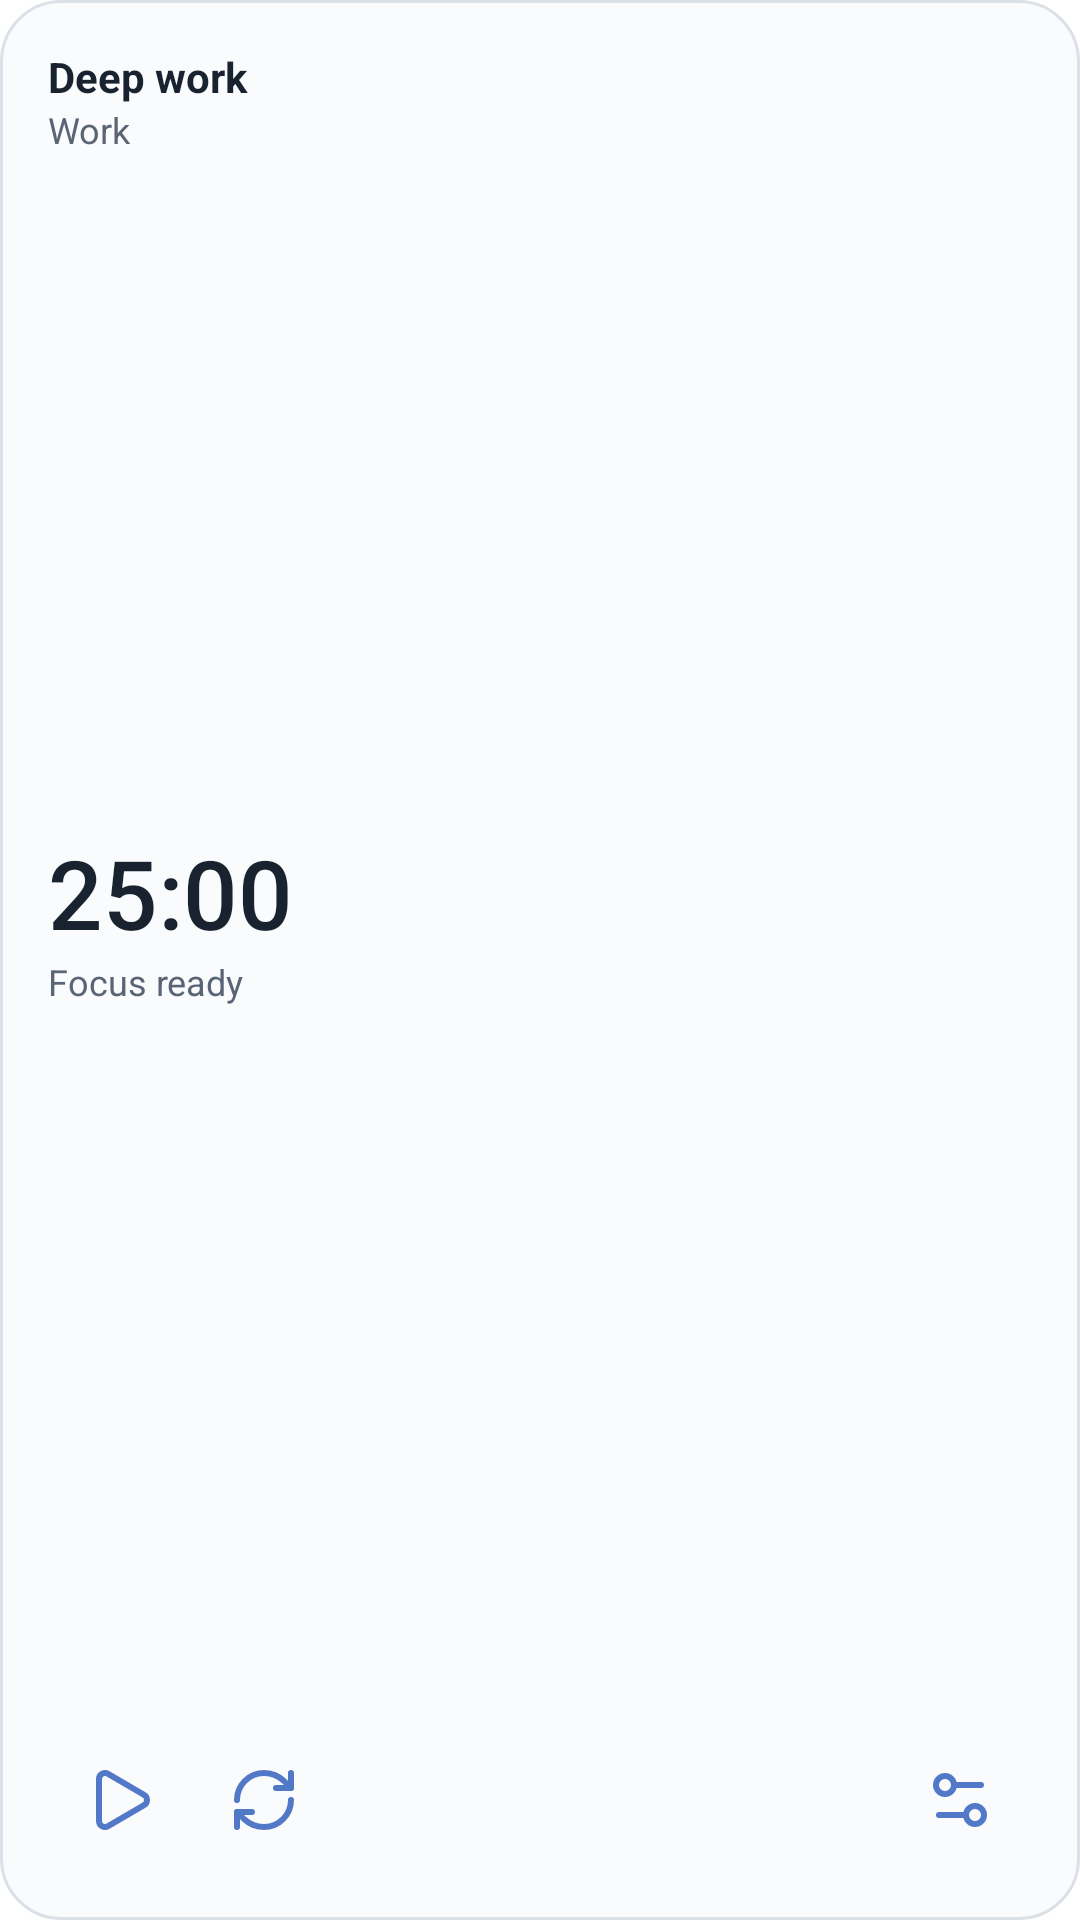

Layout XML and referenced resources for this Android screen:
<!-- AndroidManifest.xml: application theme Theme.nerva -->
<!-- res/layout/widget_preview_focus.xml -->
<LinearLayout xmlns:android="http://schemas.android.com/apk/res/android"
    android:layout_width="match_parent" android:layout_height="match_parent" android:orientation="vertical"
    android:padding="16dp" android:background="@drawable/widget_surface_light">
    <TextView android:layout_width="match_parent" android:layout_height="wrap_content" android:text="Deep work" android:textSize="14sp" android:textStyle="bold" android:textColor="#192330" />
    <TextView android:layout_width="match_parent" android:layout_height="wrap_content" android:text="Work" android:textSize="12sp" android:textColor="#596575" />
    <LinearLayout android:layout_width="match_parent" android:layout_height="0dp" android:layout_weight="1" android:orientation="vertical" android:gravity="center_vertical">
        <TextView android:layout_width="match_parent" android:layout_height="wrap_content" android:text="25:00" android:textSize="32sp" android:fontFamily="sans-serif-medium" android:textColor="#192330" />
        <TextView android:layout_width="match_parent" android:layout_height="wrap_content" android:text="Focus ready" android:textSize="12sp" android:textColor="#596575" />
        <ProgressBar style="?android:attr/progressBarStyleHorizontal" android:layout_width="match_parent" android:layout_height="4dp" android:layout_marginTop="12dp" android:progress="0" android:progressTint="#5179C7" android:progressBackgroundTint="#B3C0D3" />
    </LinearLayout>
    <LinearLayout android:layout_width="match_parent" android:layout_height="48dp" android:gravity="center_vertical">
        <ImageView android:layout_width="48dp" android:layout_height="48dp" android:padding="12dp" android:src="@drawable/widget_ic_play" android:tint="#5179C7" android:contentDescription="Start session" />
        <ImageView android:layout_width="48dp" android:layout_height="48dp" android:padding="12dp" android:src="@drawable/widget_ic_refresh" android:tint="#5179C7" android:contentDescription="Refresh widget" />
        <TextView android:layout_width="0dp" android:layout_height="1dp" android:layout_weight="1" />
        <ImageView android:layout_width="48dp" android:layout_height="48dp" android:padding="12dp" android:src="@drawable/widget_ic_configure" android:tint="#5179C7" android:contentDescription="Configure widget" />
    </LinearLayout>
</LinearLayout>
<!-- resources referenced by this layout -->
<resources>
  <!-- drawable widget_ic_configure (drawable) -->
  <vector xmlns:android="http://schemas.android.com/apk/res/android" android:width="24dp" android:height="24dp" android:viewportWidth="24" android:viewportHeight="24">
      <path android:pathData="M14 17H5" android:fillColor="@android:color/transparent" android:strokeColor="#5179C7" android:strokeWidth="2" android:strokeLineCap="round" android:strokeLineJoin="round" />
      <path android:pathData="M19 7h-9" android:fillColor="@android:color/transparent" android:strokeColor="#5179C7" android:strokeWidth="2" android:strokeLineCap="round" android:strokeLineJoin="round" />
      <path android:pathData="M14,17 a3,3 0 1,0 6,0 a3,3 0 1,0 -6,0" android:fillColor="@android:color/transparent" android:strokeColor="#5179C7" android:strokeWidth="2" android:strokeLineCap="round" android:strokeLineJoin="round" />
      <path android:pathData="M4,7 a3,3 0 1,0 6,0 a3,3 0 1,0 -6,0" android:fillColor="@android:color/transparent" android:strokeColor="#5179C7" android:strokeWidth="2" android:strokeLineCap="round" android:strokeLineJoin="round" />
  </vector>
  <!-- drawable widget_ic_play (drawable) -->
  <vector xmlns:android="http://schemas.android.com/apk/res/android" android:width="24dp" android:height="24dp" android:viewportWidth="24" android:viewportHeight="24">
      <path android:pathData="M5 5a2 2 0 0 1 3.008-1.728l11.997 6.998a2 2 0 0 1 .003 3.458l-12 7A2 2 0 0 1 5 19z" android:fillColor="@android:color/transparent" android:strokeColor="#5179C7" android:strokeWidth="2" android:strokeLineCap="round" android:strokeLineJoin="round" />
  </vector>
  <!-- drawable widget_ic_refresh (drawable) -->
  <vector xmlns:android="http://schemas.android.com/apk/res/android" android:width="24dp" android:height="24dp" android:viewportWidth="24" android:viewportHeight="24">
      <path android:pathData="M3 12a9 9 0 0 1 9-9 9.75 9.75 0 0 1 6.74 2.74L21 8" android:fillColor="@android:color/transparent" android:strokeColor="#5179C7" android:strokeWidth="2" android:strokeLineCap="round" android:strokeLineJoin="round" />
      <path android:pathData="M21 3v5h-5" android:fillColor="@android:color/transparent" android:strokeColor="#5179C7" android:strokeWidth="2" android:strokeLineCap="round" android:strokeLineJoin="round" />
      <path android:pathData="M21 12a9 9 0 0 1-9 9 9.75 9.75 0 0 1-6.74-2.74L3 16" android:fillColor="@android:color/transparent" android:strokeColor="#5179C7" android:strokeWidth="2" android:strokeLineCap="round" android:strokeLineJoin="round" />
      <path android:pathData="M8 16H3v5" android:fillColor="@android:color/transparent" android:strokeColor="#5179C7" android:strokeWidth="2" android:strokeLineCap="round" android:strokeLineJoin="round" />
  </vector>
  <!-- drawable widget_surface_light (drawable) -->
  <shape xmlns:android="http://schemas.android.com/apk/res/android">
      <solid android:color="#FAFBFC" />
      <stroke android:width="1dp" android:color="#DCE1E8" />
      <corners android:radius="20dp" />
  </shape>
  <style name="Theme.nerva" parent="Theme.MaterialComponents.DayNight.NoActionBar">
          
      </style>
</resources>
